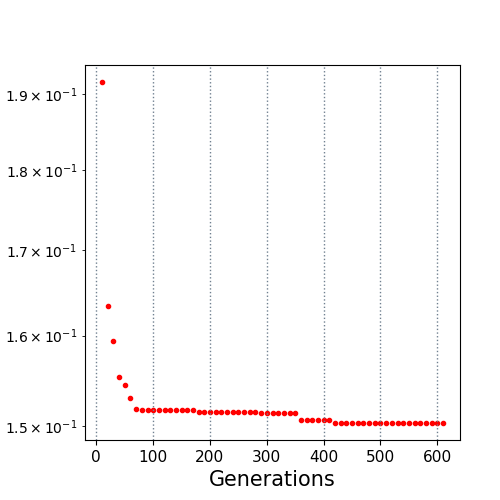

The data file committed next to this chart (first rows):
10.0, 0.19159
20.0, 0.1634
30.0, 0.1594
40.0, 0.1554
50.0, 0.1545
60.0, 0.153
70.0, 0.1519
80.0, 0.1518
90.0, 0.1518
100.0, 0.1518
110.0, 0.1518
120.0, 0.1518
130.0, 0.1518
140.0, 0.1518
150.0, 0.1517
160.0, 0.1517
170.0, 0.1517
180.0, 0.1515
190.0, 0.1515
200.0, 0.1515
210.0, 0.1515
220.0, 0.1515
230.0, 0.1515
240.0, 0.1515
250.0, 0.1515
260.0, 0.1515
270.0, 0.1515
280.0, 0.1515
290.0, 0.1515
300.0, 0.1515
310.0, 0.1515
320.0, 0.1515
330.0, 0.1515
340.0, 0.1515
350.0, 0.1515
360.0, 0.1507
370.0, 0.1507
380.0, 0.1507
390.0, 0.1507
400.0, 0.1507
410.0, 0.1507
420.0, 0.1504
430.0, 0.1504
440.0, 0.1504
450.0, 0.1504
460.0, 0.1504
470.0, 0.1504
480.0, 0.1504
490.0, 0.1504
500.0, 0.1504
510.0, 0.1504
520.0, 0.1504
530.0, 0.1504
540.0, 0.1504
550.0, 0.1504
560.0, 0.1504
570.0, 0.1504
580.0, 0.1504
590.0, 0.1504
600.0, 0.1504
610.0, 0.1504
